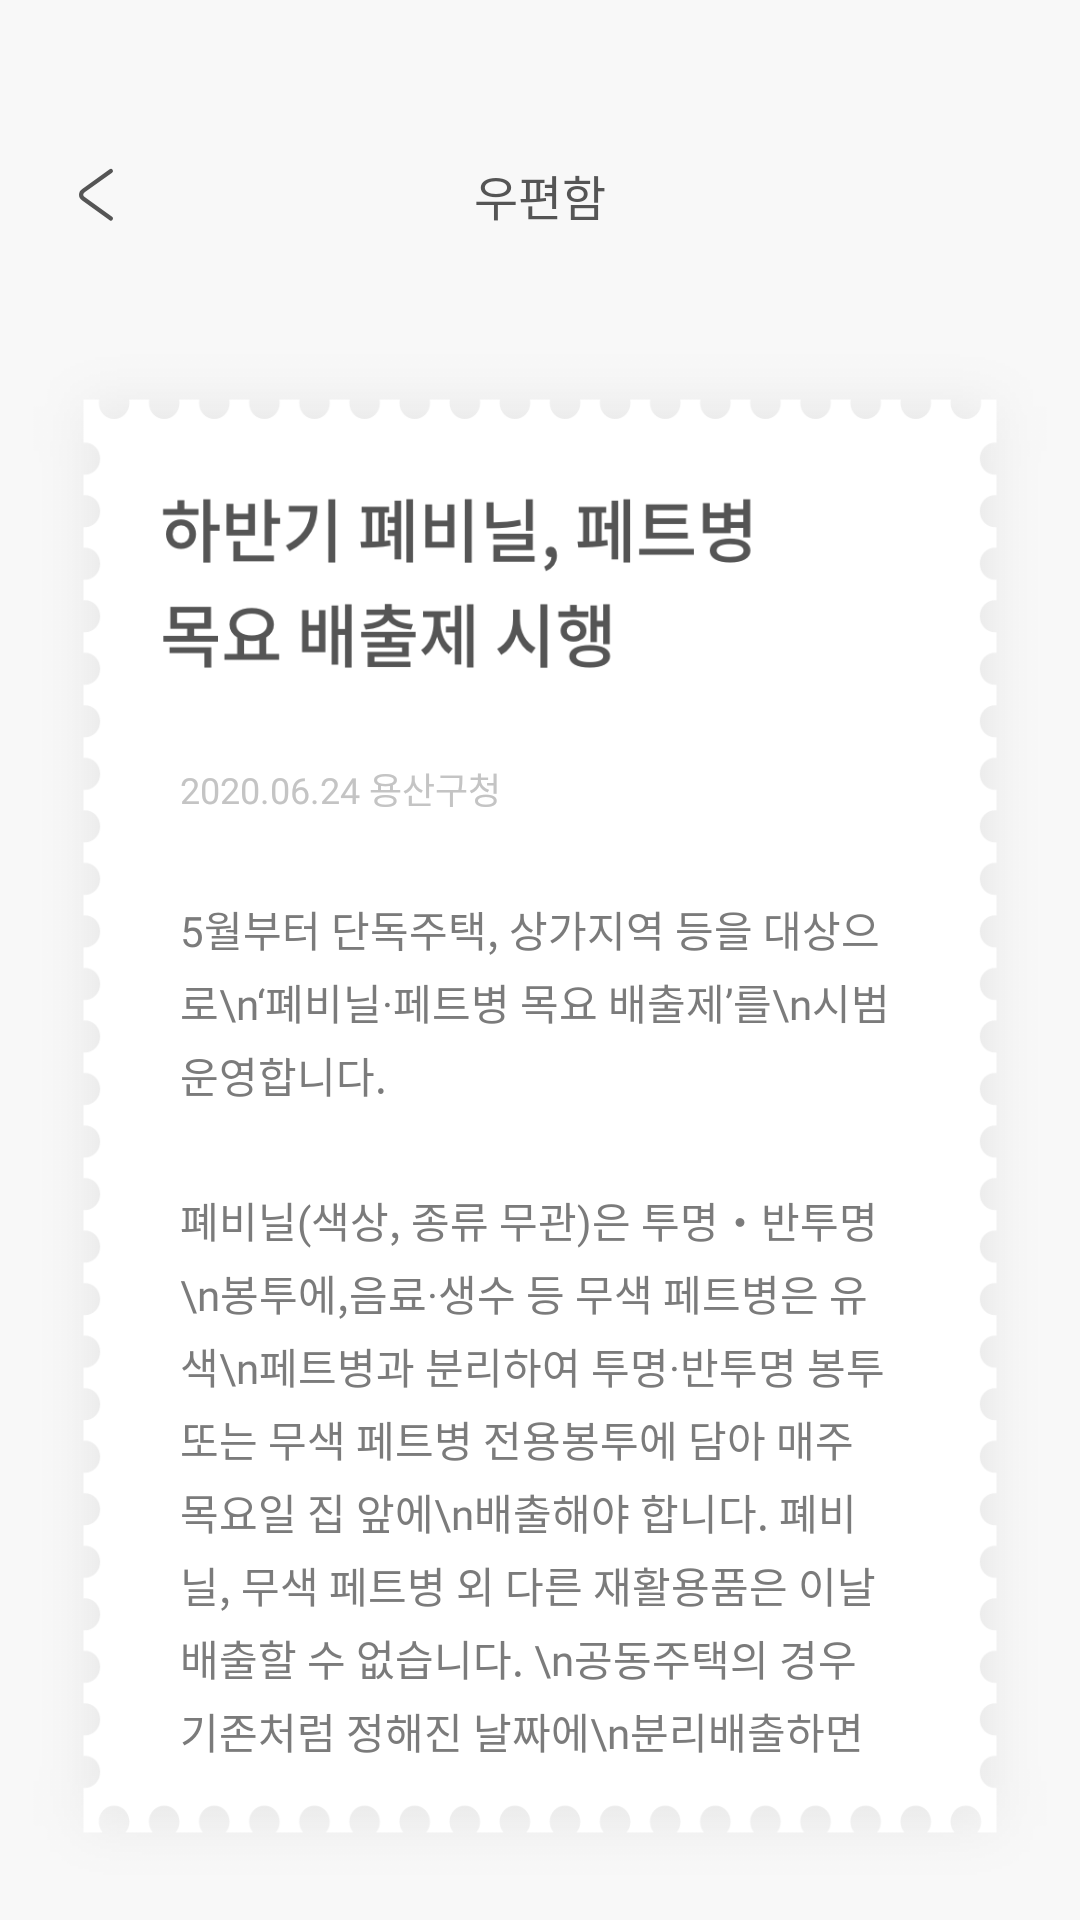

Reconstruct the res/layout file that produces this screen, plus the resources it refers to.
<!-- AndroidManifest.xml: application theme Theme.AppCompat.NoActionBar -->
<!-- res/layout/activity_mailbox_first.xml -->
<?xml version="1.0" encoding="utf-8"?>
<RelativeLayout xmlns:android="http://schemas.android.com/apk/res/android"
    xmlns:tools="http://schemas.android.com/tools"
    android:id="@+id/relativelayout_mailbox_first"
    android:layout_width="match_parent"
    android:layout_height="match_parent"
    android:background="@color/colorMain"
    tools:context=".MailboxFirstActivity">

    <LinearLayout
        android:id="@+id/linearlayout_bar_store"
        android:layout_width="match_parent"
        android:layout_height="50sp"
        android:layout_marginTop="40dp"
        android:gravity="center_vertical">

        
        <ImageButton
            android:id="@+id/imagebutton_back_mailbox_first"
            android:layout_width="wrap_content"
            android:layout_height="match_parent"
            android:layout_gravity="start"
            android:layout_marginStart="16dp"
            android:adjustViewBounds="true"
            android:background="@color/colorMain"
            android:contentDescription="@string/image"
            android:src="@drawable/arrow_back" />

    </LinearLayout>

    <TextView
        android:layout_width="match_parent"
        android:layout_height="50sp"
        android:layout_marginTop="40dp"
        android:fontFamily="@font/notosans_cjkkr_bold"
        android:gravity="center"
        android:text="우편함"
        android:textAlignment="center"
        android:textColor="@color/colorText"
        android:textSize="16sp"
        tools:ignore="HardcodedText" />

    <ImageView
        android:layout_width="match_parent"
        android:layout_height="wrap_content"
        android:layout_marginTop="104sp"
        android:background="@drawable/mailbox_first_news"
        android:contentDescription="@string/image">

    </ImageView>

    
    <View
        android:id="@+id/textview_header_mailbox_first"
        android:layout_width="match_parent"
        android:layout_height="150sp"
        android:layout_marginTop="104sp" />

    <ScrollView
        android:layout_width="match_parent"
        android:layout_height="340sp"
        android:layout_below="@+id/textview_header_mailbox_first"
        android:layout_marginLeft="60sp"
        android:layout_marginRight="60sp">

        <LinearLayout
            android:id="@+id/text"
            android:layout_width="match_parent"
            android:layout_height="wrap_content"
            android:orientation="vertical">

            <TextView
                android:id="@+id/textview_info_mailbox_first"
                android:layout_width="wrap_content"
                android:layout_height="wrap_content"
                android:fontFamily="@font/notosanscjkkr_regular"
                android:includeFontPadding="false"
                android:text="2020.06.24 용산구청"
                android:textColor="@color/colorSoftGray"
                android:textSize="12sp" />

            <TextView
                android:layout_width="wrap_content"
                android:layout_height="wrap_content"
                android:layout_marginTop="28sp"
                android:fontFamily="@font/notosans_cjkkr_medium"
                android:includeFontPadding="false"
                android:lineSpacingExtra="4sp"
                android:text="5월부터 단독주택, 상가지역 등을 대상으로\n‘폐비닐·페트병 목요 배출제’를\n시범운영합니다."
                android:textColor="@color/black_6"
                android:textSize="14sp" />

            <TextView
                android:id="@+id/textview_context_mailbox_first"
                android:layout_width="wrap_content"
                android:layout_height="wrap_content"
                android:layout_marginTop="28sp"
                android:fontFamily="@font/notosanscjkkr_regular"
                android:includeFontPadding="false"
                android:lineSpacingExtra="4sp"
                android:text="폐비닐(색상, 종류 무관)은 투명・반투명\n봉투에,음료·생수 등 무색 페트병은 유색\n페트병과 분리하여 투명·반투명 봉투 또는 무색 페트병
전용봉투에 담아 매주 목요일 집 앞에\n배출해야 합니다. 폐비닐, 무색 페트병 외 다른 재활용품은 이날 배출할 수 없습니다.
\n공동주택의 경우 기존처럼 정해진 날짜에\n분리배출하면 됩니다.\n단, 무색 페트병은 유색 페트병
·일반\n플라스틱과 나눠서 버려야 합니다.\n페트병에 붙은 라벨은 제거해 주세요. "
                android:textColor="@color/black_6"
                android:textSize="14sp" />

        </LinearLayout>

    </ScrollView>

</RelativeLayout>
<!-- resources referenced by this layout -->
<resources>
  <color name="black_6">#7b7b7b</color>
  <color name="colorMain">#F8F8F8</color>
  <color name="colorSoftGray">#C4C4C4</color>
  <color name="colorText">#555555</color>
  <!-- drawable arrow_back: png bitmap (drawable-hdpi, 643 bytes) -->
  <!-- drawable mailbox_first_news: png bitmap (drawable-hdpi, 38624 bytes) -->
  <string name="image">image</string>
</resources>
